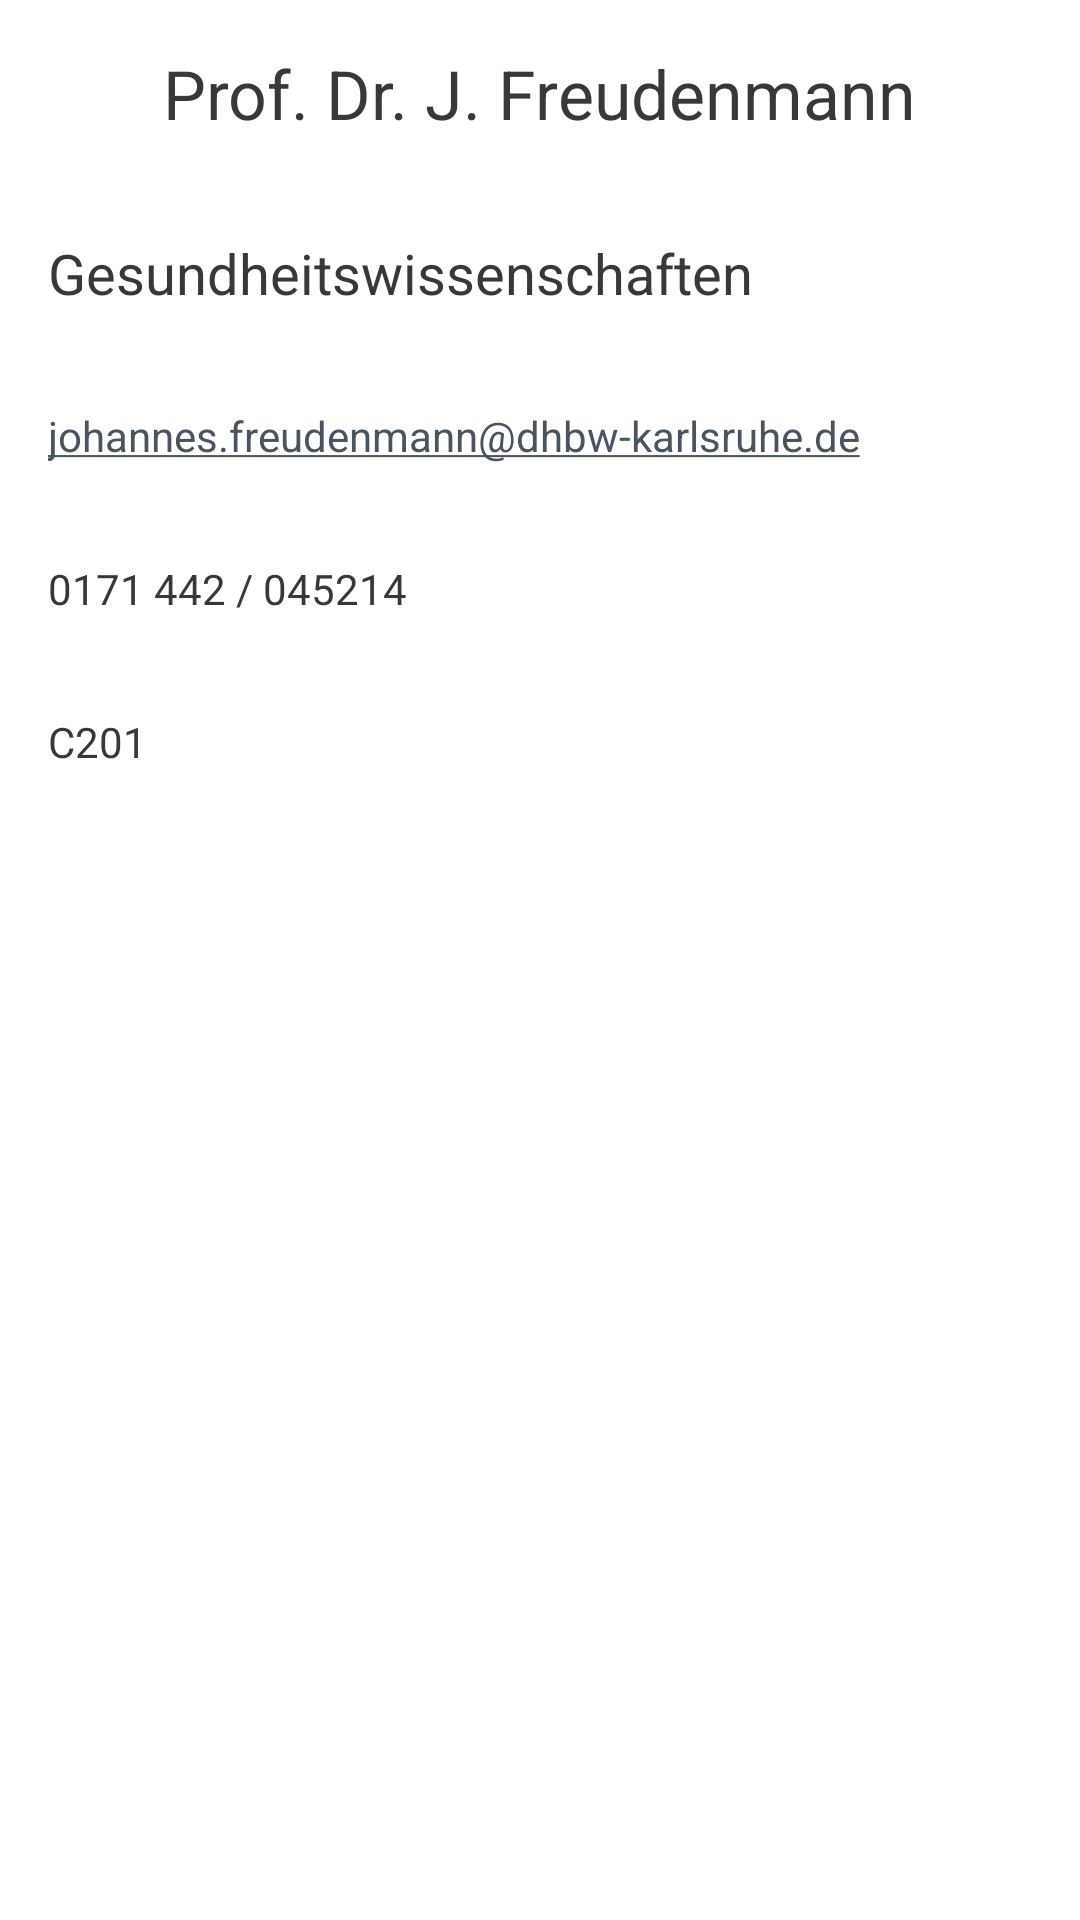

The Android layout XML behind this screen, and the referenced resources:
<!-- AndroidManifest.xml: application theme Theme.DHBWorld -->
<!-- res/layout/organizerpersonbottomsheet.xml -->
<?xml version="1.0" encoding="utf-8"?>
<LinearLayout
    xmlns:android="http://schemas.android.com/apk/res/android"
    android:orientation="vertical"
    android:layout_width="match_parent"
    android:layout_height="match_parent">

    <LinearLayout
        android:layout_width="match_parent"
        android:layout_height="wrap_content"
        android:orientation="horizontal"
        android:id="@+id/organizerPersonNameView"
        android:gravity="center"
        android:background="?android:attr/selectableItemBackground"
        android:padding="8dp">


        <TextView
            android:layout_width="wrap_content"
            android:layout_height="wrap_content"
            android:id="@+id/organizerPersonNameText"
            android:text="Prof. Dr. J. Freudenmann"
            android:textSize="11pt"
            android:layout_gravity="center_vertical"
            android:padding="8dp"/>

    </LinearLayout>

    <LinearLayout
        android:layout_width="match_parent"
        android:layout_height="wrap_content"
        android:orientation="horizontal"
        android:id="@+id/organizerPersonStudyView"
        android:background="?android:attr/selectableItemBackground"
        android:padding="8dp">


        <TextView
            android:layout_width="wrap_content"
            android:layout_height="wrap_content"
            android:id="@+id/organizerPersonStudyText"
            android:text="Gesundheitswissenschaften"
            android:layout_gravity="center_vertical"
            android:textSize="9pt"
            android:padding="8dp"/>
    </LinearLayout>



    <LinearLayout
        android:layout_width="match_parent"
        android:layout_height="wrap_content"
        android:orientation="horizontal"
        android:id="@+id/organizerPersonEmailView"
        android:background="?android:attr/selectableItemBackground"
        android:padding="8dp">


        <TextView
            android:layout_width="wrap_content"
            android:layout_height="wrap_content"
            android:id="@+id/organizerPersonEmailText"
            android:text="johannes.freudenmann@dhbw-karlsruhe.de"
            android:autoLink="email"
            android:textIsSelectable="true"
            android:layout_gravity="center_vertical"
            android:padding="8dp"/>

    </LinearLayout>

    <LinearLayout
        android:layout_width="match_parent"
        android:layout_height="wrap_content"
        android:orientation="horizontal"
        android:id="@+id/organizerPersonPhoneView"
        android:background="?android:attr/selectableItemBackground"
        android:padding="8dp">


        <TextView
            android:layout_width="wrap_content"
            android:layout_height="wrap_content"
            android:id="@+id/organizerPersonPhoneText"
            android:text="0171 442 / 045214"
            android:textIsSelectable="true"
            android:autoLink="phone"
            android:layout_gravity="center_vertical"
            android:padding="8dp"/>

    </LinearLayout>

    <LinearLayout
        android:layout_width="match_parent"
        android:layout_height="wrap_content"
        android:orientation="horizontal"
        android:id="@+id/organizerPersonRoomView"
        android:background="?android:attr/selectableItemBackground"
        android:padding="8dp">


        <TextView
            android:layout_width="wrap_content"
            android:layout_height="wrap_content"
            android:id="@+id/organizerPersonRoomText"
            android:text="C201"
            android:layout_gravity="center_vertical"
            android:padding="8dp"/>

    </LinearLayout>

</LinearLayout>
<!-- resources referenced by this layout -->
<resources>
  <style name="Theme.DHBWorld" parent="Theme.MaterialComponents.DayNight.NoActionBar">
          
          <item name="colorPrimary">@color/red</item>
  
          <item name="colorPrimaryVariant">@color/red_dark</item>
          <item name="colorOnPrimary">@color/white</item>
          
          <item name="colorSecondary">@color/grey_dark</item>
          <item name="colorSecondaryVariant">@color/grey_light</item>
          <item name="colorOnSecondary">@color/white</item>
          
          <item name="android:statusBarColor" tools:targetApi="l">?attr/colorPrimaryVariant</item>
          
          <item name="materialAlertDialogTheme">@style/ThemeOverlay.App.MaterialAlertDialog</item>
  
          <item name="android:forceDarkAllowed" tools:targetApi="q">false</item>
  
  
  
  
  
  
          <item name="android:textColor">@color/dark_bg_more_elevated</item>
          <item name="colorControlNormal">@color/dark_bg_more_elevated</item>
  
          <item name="dashboardCardBackground">@color/white</item>
          <item name="dashboardCardBackgroundElevated">@color/grey_light</item>
          <item name="dashboardCardBackgroundMoreElevated">@color/even_lighter_gray</item>
  
          <item name="pastWeekendBackgroundColorCustom">@color/ltgrey</item>
  
          <item name="cantineCardBackground">@color/white</item>
          <item name="cantineCardBackgroundElevated">@color/white</item>
          <item name="cantineBackground">@color/grey_light</item>
      </style>
  <color name="red">#E2001A</color>
  <color name="red_dark">#A2001A</color>
  <color name="white">#FFFFFFFF</color>
  <color name="grey_dark">#4A5360</color>
  <color name="grey_light">#9CA0A4</color>
  <style name="ThemeOverlay.App.MaterialAlertDialog" parent="ThemeOverlay.MaterialComponents.MaterialAlertDialog">
          <item name="colorPrimary">@color/red_dark</item>
          <item name="colorSecondary">@color/grey_dark</item>
          <item name="colorSurface">@color/white</item>
          <item name="colorOnSurface">@color/black</item>
          <item name="buttonBarPositiveButtonStyle">@style/Widget.App.possitiveButton</item>
  
      </style>
  <color name="dark_bg_more_elevated">#383838</color>
  <color name="even_lighter_gray">#0D000000</color>
  <color name="ltgrey">#d3d3d3</color>
  <color name="black">#FF000000</color>
  <style name="Widget.App.possitiveButton" parent="Widget.MaterialComponents.Button.UnelevatedButton">
  
  
      </style>
</resources>
